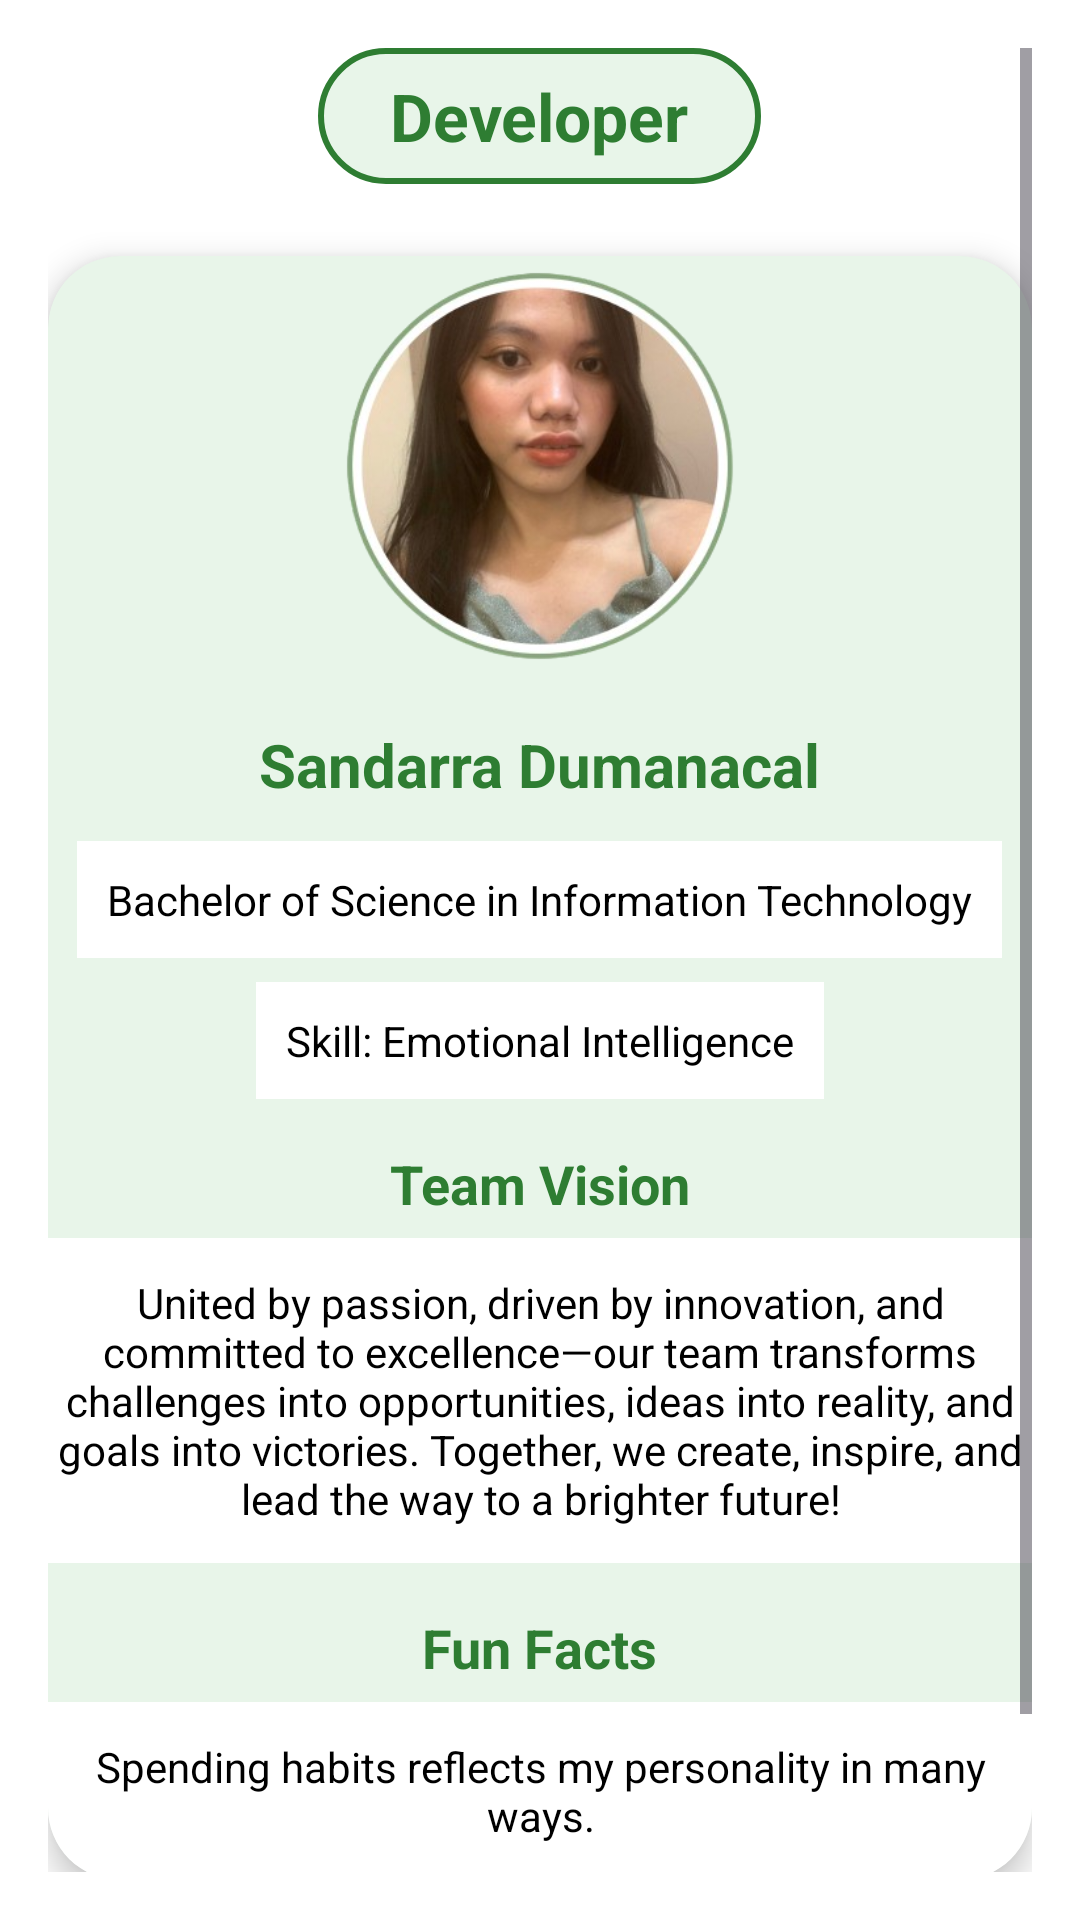

Reconstruct the res/layout file that produces this screen, plus the resources it refers to.
<!-- AndroidManifest.xml: application theme Theme.ProposedApplication -->
<!-- res/layout/activity_new_developer2_details.xml -->
<?xml version="1.0" encoding="utf-8"?>
<ScrollView xmlns:android="http://schemas.android.com/apk/res/android"
    xmlns:app="http://schemas.android.com/apk/res-auto"
    android:layout_width="match_parent"
    android:layout_height="match_parent"
    xmlns:tools="http://schemas.android.com/tools"
    android:background="#FFFFFF"
    android:padding="16dp"
    android:fillViewport="true"
    tools:context=".NewDeveloper2Details">

    <LinearLayout
        android:layout_width="match_parent"
        android:layout_height="wrap_content"
        android:orientation="vertical"
        android:gravity="center_horizontal">

        
        <TextView
            android:id="@+id/titleContainer"
            android:layout_width="wrap_content"
            android:layout_height="wrap_content"
            android:text="Developer"
            android:textColor="#2E7D32"
            android:textSize="22sp"
            android:textStyle="bold"
            android:background="@drawable/title_rounded_green_border"
            android:paddingStart="24dp"
            android:paddingEnd="24dp"
            android:paddingTop="8dp"
            android:paddingBottom="8dp"
            android:layout_marginBottom="24dp" />

        
        <androidx.cardview.widget.CardView
            android:layout_width="match_parent"
            android:layout_height="wrap_content"
            android:layout_marginBottom="24dp"
            app:cardCornerRadius="24dp"
            app:cardElevation="6dp"
            app:cardBackgroundColor="#E8F5E9"
            android:padding="20dp">

            <LinearLayout
                android:layout_width="match_parent"
                android:layout_height="wrap_content"
                android:orientation="vertical"
                android:gravity="center_horizontal">

                
                <ImageView
                    android:id="@+id/imageView18"
                    android:layout_width="140dp"
                    android:layout_height="140dp"
                    android:src="@drawable/darra"
                    android:scaleType="centerCrop"
                    android:contentDescription="Profile Picture"
                    android:layout_marginBottom="16dp" />

                
                <TextView
                    android:layout_width="wrap_content"
                    android:layout_height="wrap_content"
                    android:text="Sandarra Dumanacal"
                    android:textColor="#2E7D32"
                    android:textSize="20sp"
                    android:textStyle="bold"
                    android:layout_marginBottom="12dp" />

                
                <TextView
                    android:layout_width="wrap_content"
                    android:layout_height="wrap_content"
                    android:text="Bachelor of Science in Information Technology"
                    android:textColor="#000000"
                    android:background="#FFFFFF"
                    android:padding="10dp"
                    android:layout_marginBottom="8dp" />

                
                <TextView
                    android:layout_width="wrap_content"
                    android:layout_height="wrap_content"
                    android:text="Skill: Emotional Intelligence"
                    android:textColor="#000000"
                    android:background="#FFFFFF"
                    android:padding="10dp"
                    android:layout_marginBottom="16dp" />

                
                <TextView
                    android:layout_width="wrap_content"
                    android:layout_height="wrap_content"
                    android:text="Team Vision"
                    android:textStyle="bold"
                    android:textSize="18sp"
                    android:textColor="#2E7D32"
                    android:layout_marginBottom="6dp" />

                <TextView
                    android:layout_width="350dp"
                    android:layout_height="wrap_content"
                    android:text="United by passion, driven by innovation, and committed to excellence—our team transforms challenges into opportunities, ideas into reality, and goals into victories. Together, we create, inspire, and lead the way to a brighter future!"
                    android:textColor="#000000"
                    android:background="#FFFFFF"
                    android:padding="12dp"
                    android:textAlignment="center"
                    android:layout_marginBottom="16dp" />

                
                <TextView
                    android:layout_width="wrap_content"
                    android:layout_height="wrap_content"
                    android:text="Fun Facts"
                    android:textStyle="bold"
                    android:textSize="18sp"
                    android:textColor="#2E7D32"
                    android:layout_marginBottom="6dp" />

                <TextView
                    android:layout_width="match_parent"
                    android:layout_height="wrap_content"
                    android:text="Spending habits reflects my personality in many ways."
                    android:textColor="#000000"
                    android:background="#FFFFFF"
                    android:padding="12dp"
                    android:textAlignment="center" />
            </LinearLayout>
        </androidx.cardview.widget.CardView>

        
        <Button
            android:id="@+id/btn_done"
            android:layout_width="match_parent"
            android:layout_height="50dp"
            android:text="DONE"
            android:textSize="16sp"
            android:textStyle="bold"
            android:textColor="#FFFFFF"
            android:backgroundTint="#2E7D32" />
    </LinearLayout>
</ScrollView>
<!-- resources referenced by this layout -->
<resources>
  <!-- drawable darra: png bitmap (drawable, 129766 bytes) -->
  <!-- drawable title_rounded_green_border (drawable) -->
  <shape xmlns:android="http://schemas.android.com/apk/res/android"
      android:shape="rectangle">
      <solid android:color="#E8F5E9"/>
      <stroke android:width="2dp" android:color="#2E7D32" />
      <corners android:radius="24dp"/>
  </shape>
  <style name="Theme.ProposedApplication" parent="Base.Theme.ProposedApplication" />
  <style name="Base.Theme.ProposedApplication" parent="Theme.Material3.DayNight.NoActionBar">
          
          
      </style>
</resources>
